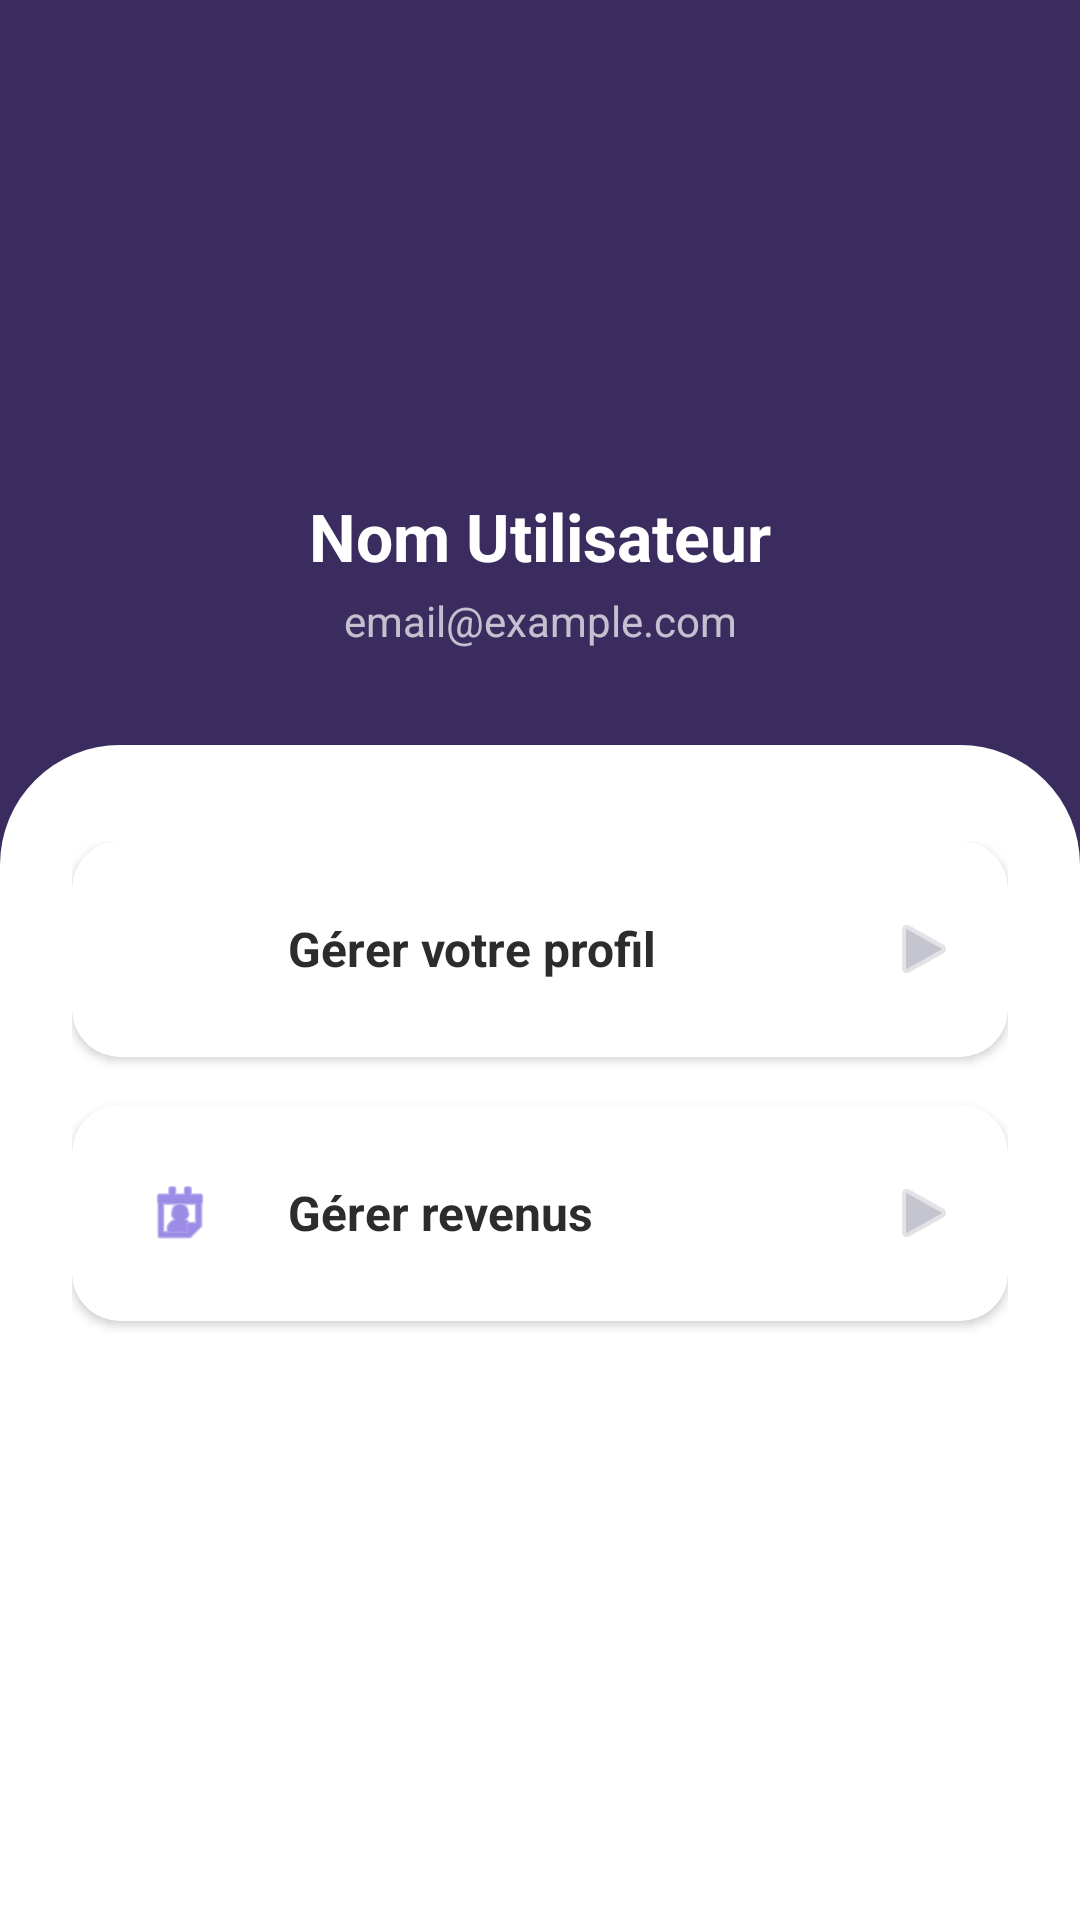

Reconstruct the res/layout file that produces this screen, plus the resources it refers to.
<!-- AndroidManifest.xml: application theme Theme.RecyclerSleam -->
<!-- res/layout/fragment_profile.xml -->
<?xml version="1.0" encoding="utf-8"?>
<androidx.constraintlayout.widget.ConstraintLayout
    xmlns:android="http://schemas.android.com/apk/res/android"
    xmlns:app="http://schemas.android.com/apk/res-auto"
    xmlns:tools="http://schemas.android.com/tools"
    android:layout_width="match_parent"
    android:layout_height="match_parent"
    android:background="@color/primary_dark">

    
    <ImageView
        android:id="@+id/imgProfile"
        android:layout_width="100dp"
        android:layout_height="100dp"
        android:layout_marginTop="48dp"
        android:background="@drawable/circle_bg"
        android:backgroundTint="#26FFFFFF"
        android:padding="3dp"
        android:src="@drawable/ic_person"
        android:contentDescription="Avatar"
        app:layout_constraintTop_toTopOf="parent"
        app:layout_constraintStart_toStartOf="parent"
        app:layout_constraintEnd_toEndOf="parent"/>

    <TextView
        android:id="@+id/tvName"
        android:layout_width="wrap_content"
        android:layout_height="wrap_content"
        android:layout_marginTop="16dp"
        android:text="Nom Utilisateur"
        android:textColor="@color/color_white"
        android:textSize="22sp"
        android:textStyle="bold"
        app:layout_constraintTop_toBottomOf="@id/imgProfile"
        app:layout_constraintStart_toStartOf="parent"
        app:layout_constraintEnd_toEndOf="parent"/>

    <TextView
        android:id="@+id/tvEmail"
        android:layout_width="wrap_content"
        android:layout_height="wrap_content"
        android:layout_marginTop="4dp"
        android:text="email@example.com"
        android:textColor="#B3FFFFFF"
        android:textSize="14sp"
        app:layout_constraintTop_toBottomOf="@id/tvName"
        app:layout_constraintStart_toStartOf="parent"
        app:layout_constraintEnd_toEndOf="parent"/>

    
    <androidx.constraintlayout.widget.ConstraintLayout
        android:id="@+id/cardContainer"
        android:layout_width="match_parent"
        android:layout_height="0dp"
        android:layout_marginTop="32dp"
        android:background="@drawable/bg_bottom_sheet"
        android:paddingTop="32dp"
        android:paddingHorizontal="24dp"
        app:layout_constraintTop_toBottomOf="@id/tvEmail"
        app:layout_constraintBottom_toBottomOf="parent"
        app:layout_constraintStart_toStartOf="parent"
        app:layout_constraintEnd_toEndOf="parent">

        
        <androidx.cardview.widget.CardView
            android:id="@+id/cardManageProfile"
            android:layout_width="match_parent"
            android:layout_height="wrap_content"
            app:cardCornerRadius="16dp"
            app:cardBackgroundColor="@color/color_white"
            app:cardElevation="2dp"
            android:layout_marginBottom="16dp"
            app:layout_constraintTop_toTopOf="parent"
            app:layout_constraintStart_toStartOf="parent"
            app:layout_constraintEnd_toEndOf="parent">

            <LinearLayout
                android:layout_width="match_parent"
                android:layout_height="wrap_content"
                android:gravity="center_vertical"
                android:orientation="horizontal"
                android:padding="16dp"
                android:background="?attr/selectableItemBackground">

                <ImageView
                    android:layout_width="40dp"
                    android:layout_height="40dp"
                    android:src="@drawable/ic_person"
                    app:tint="@color/primary_violet"
                    android:padding="8dp"
                    android:background="@drawable/circle_bg"
                    android:backgroundTint="#1A5B3FD6"/>

                <TextView
                    android:layout_width="0dp"
                    android:layout_height="wrap_content"
                    android:layout_weight="1"
                    android:layout_marginStart="16dp"
                    android:text="Gérer votre profil"
                    android:textColor="@color/text_main"
                    android:textSize="16sp"
                    android:textStyle="bold"/>

                <ImageView
                    android:layout_width="24dp"
                    android:layout_height="24dp"
                    android:src="@android:drawable/ic_media_play"
                    app:tint="@color/text_secondary" 
                    android:rotation="0"
                    android:alpha="0.5"/> 

            </LinearLayout>
        </androidx.cardview.widget.CardView>

        
        <androidx.cardview.widget.CardView
            android:id="@+id/cardManageRevenue"
            android:layout_width="match_parent"
            android:layout_height="wrap_content"
            android:layout_marginTop="16dp"
            app:cardCornerRadius="16dp"
            app:cardBackgroundColor="@color/color_white"
            app:cardElevation="2dp"
            app:layout_constraintTop_toBottomOf="@id/cardManageProfile"
            app:layout_constraintStart_toStartOf="parent"
            app:layout_constraintEnd_toEndOf="parent">

            <LinearLayout
                android:layout_width="match_parent"
                android:layout_height="wrap_content"
                android:gravity="center_vertical"
                android:orientation="horizontal"
                android:padding="16dp"
                android:background="?attr/selectableItemBackground">

                <ImageView
                    android:layout_width="40dp"
                    android:layout_height="40dp"
                    android:src="@android:drawable/ic_menu_my_calendar"
                    app:tint="@color/primary_violet"
                    android:padding="8dp"
                    android:background="@drawable/circle_bg"
                    android:backgroundTint="#1A5B3FD6"/>

                <TextView
                    android:layout_width="0dp"
                    android:layout_height="wrap_content"
                    android:layout_weight="1"
                    android:layout_marginStart="16dp"
                    android:text="Gérer revenus"
                    android:textColor="@color/text_main"
                    android:textSize="16sp"
                    android:textStyle="bold"/>

                <ImageView
                    android:layout_width="24dp"
                    android:layout_height="24dp"
                    android:src="@android:drawable/ic_media_play"
                    app:tint="@color/text_secondary"
                    android:rotation="0"
                    android:alpha="0.5"/>

            </LinearLayout>
        </androidx.cardview.widget.CardView>

    </androidx.constraintlayout.widget.ConstraintLayout>

</androidx.constraintlayout.widget.ConstraintLayout>
<!-- resources referenced by this layout -->
<resources>
  <color name="color_white">#FFFFFF</color>
  <color name="primary_dark">#3B2C5F</color>
  <color name="primary_violet">#5B3FD6</color>
  <color name="text_main">#2C2C2C</color>
  <color name="text_secondary">#8A8A9E</color>
  <!-- drawable bg_bottom_sheet (drawable) -->
  <?xml version="1.0" encoding="utf-8"?>
  <shape xmlns:android="http://schemas.android.com/apk/res/android"
      android:shape="rectangle">
      <solid android:color="@color/color_white" />
      <corners
          android:topLeftRadius="40dp"
          android:topRightRadius="40dp"
          android:bottomLeftRadius="0dp"
          android:bottomRightRadius="0dp" />
  </shape>
  <style name="Theme.RecyclerSleam" parent="Base.Theme.RecyclerSleam" />
  <style name="Base.Theme.RecyclerSleam" parent="Theme.Material3.DayNight.NoActionBar">
          
          <item name="colorPrimary">@color/primary_violet</item>
          <item name="colorOnPrimary">@color/color_white</item>
          <item name="colorPrimaryContainer">@color/primary_dark</item>
          <item name="colorOnPrimaryContainer">@color/color_white</item>
          
          <item name="colorSecondary">@color/primary_accent</item>
          <item name="colorOnSecondary">@color/color_white</item>
  
          <item name="android:windowBackground">@color/background_light</item>
          <item name="colorSurface">@color/color_white</item>
          <item name="colorOnSurface">@color/text_main</item>
          <item name="colorOnBackground">@color/text_main</item>
  
          
          <item name="android:statusBarColor">@color/primary_dark</item>
          <item name="android:windowLightStatusBar">false</item>
      </style>
  <color name="primary_accent">#8B6CFF</color>
  <color name="background_light">#F3F4F8</color>
</resources>
